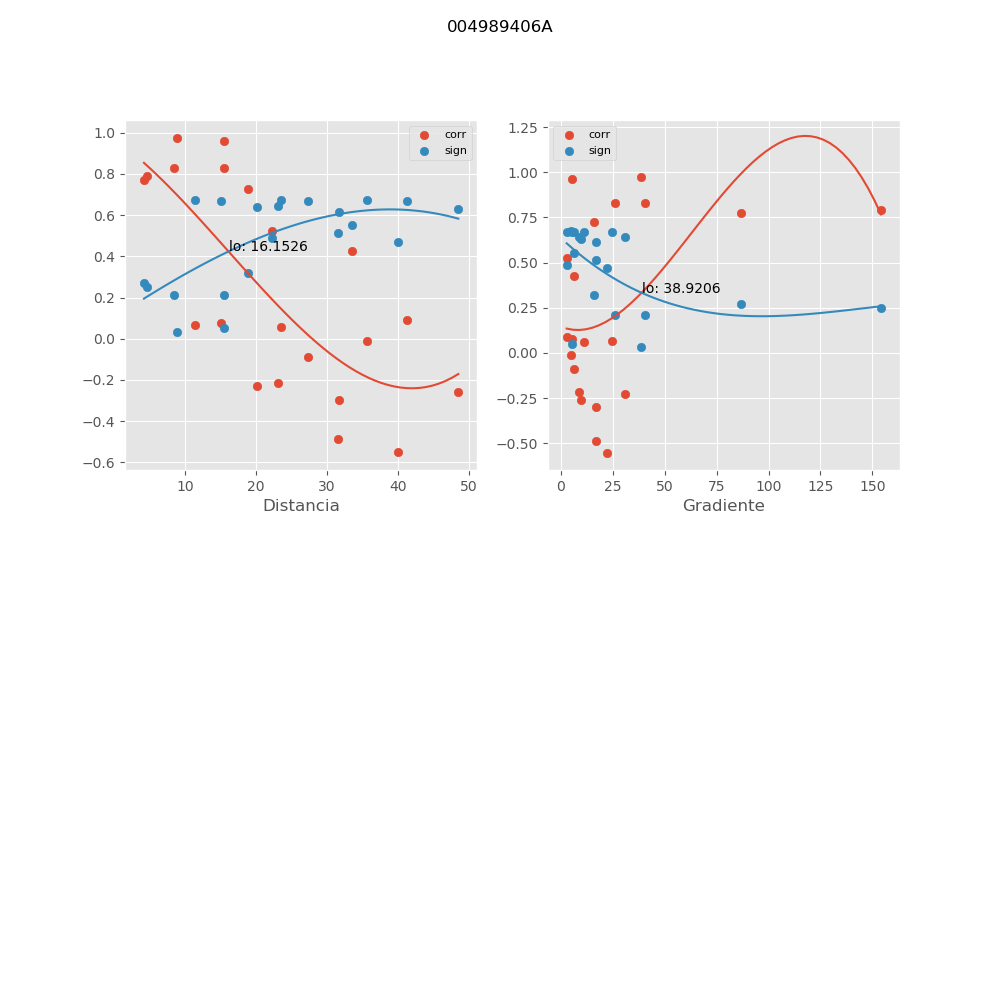

Values plotted in this chart, from the file beside it:
, mx_co, mx_di, mx_gr, mx_si
0, 0.8292, 8.519, 40.35, 0.2107
1, -0.4888, 31.57, 17.2, 0.5133
2, -0.5513, 39.97, 22.13, 0.4695
3, -0.2581, 48.48, 9.877, 0.6295
4, 0.05878, 23.49, 11.1, 0.6722
5, -0.01148, 35.62, 4.864, 0.6744
6, -0.214, 23.17, 8.609, 0.6436
7, -0.2974, 31.71, 17.05, 0.6148
8, 0.09062, 41.27, 3.273, 0.6689
9, 0.07857, 15.14, 5.482, 0.6703
10, -0.08711, 27.28, 6.25, 0.6694
11, 0.9763, 8.863, 38.5, 0.03154
12, 0.5256, 22.31, 2.885, 0.4881
13, 0.06564, 11.48, 24.61, 0.6716
14, 0.7722, 4.254, 86.96, 0.2723
15, 0.8285, 15.47, 26.22, 0.2115
16, -0.2279, 20.14, 30.96, 0.6395
17, 0.7925, 4.613, 154.1, 0.2509
18, 0.4239, 33.52, 6.506, 0.5533
19, 0.7264, 18.91, 16.16, 0.3186
20, 0.961, 15.58, 5.615, 0.05159
